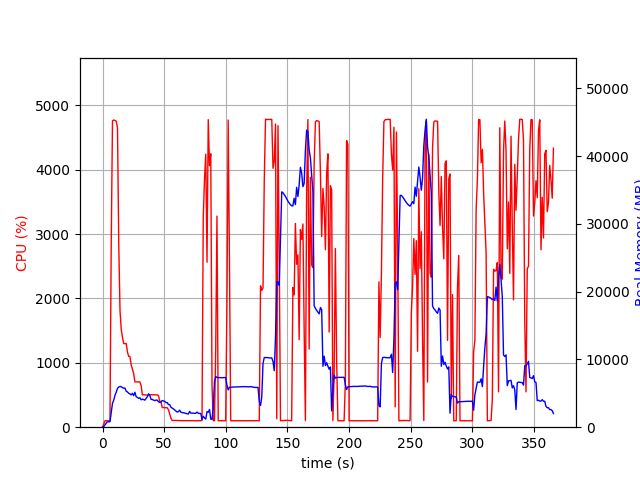

Source data for this figure (header and first rows):
elapsed_time, nproc, cpu, mem_real, mem_virtual
4.124641418457031e-05, 1, 0.0, 9.988, 3186
1.006, 1, 49.7, 105.1, 780.8
2.012, 1, 100.3, 361.1, 1901
3.02, 1, 100.3, 609.1, 3181
4.026, 1, 99.3, 803.8, 2669
5.033, 1, 100.3, 803.8, 2669
6.039, 1, 99.4, 803.8, 2669
7.046, 1, 2845, 2201, 8011
8.066, 1, 4762, 3513, 9461
9.087, 1, 4773, 3992, 9907
10.11, 1, 4767, 4720, 10678
11.13, 1, 4754, 5177, 11322
12.15, 1, 4648, 5741, 11977
13.16, 1, 2840, 5926, 12344
14.17, 1, 1814, 6018, 12642
15.18, 1, 1519, 5965, 12782
16.19, 1, 1396, 5835, 12846
17.2, 1, 1299, 5761, 13182
18.2, 1, 1299, 5771, 13182
19.21, 1, 1301, 5308, 13182
20.22, 1, 1167, 5200, 13358
21.23, 1, 1100, 5006, 13358
22.23, 1, 1099, 4920, 13358
23.24, 1, 968.5, 4771, 13358
24.25, 1, 902.1, 4996, 13566
25.26, 1, 834.6, 4651, 13694
26.27, 1, 704.6, 5157, 14162
27.28, 1, 703.2, 4505, 14290
28.28, 1, 704.3, 4391, 14290
29.29, 1, 703.3, 4251, 14290
30.3, 1, 703.3, 4344, 14290
31.31, 1, 646.5, 4038, 14290
32.32, 1, 502.2, 4141, 14290
33.33, 1, 503.4, 4075, 14290
34.34, 1, 502.5, 3990, 14290
35.35, 1, 500.6, 4250, 14290
36.36, 1, 499.8, 4487, 14290
37.36, 1, 502.3, 4930, 14482
38.37, 1, 501.4, 4684, 14706
39.38, 1, 506.3, 4102, 14706
40.39, 1, 501.7, 4105, 14706
41.4, 1, 504.8, 3983, 14706
42.41, 1, 502.3, 3931, 14706
43.42, 1, 502.8, 4005, 14706
44.43, 1, 502.4, 3984, 14706
45.44, 1, 489.4, 3764, 14706
46.45, 1, 402.4, 3669, 14706
47.45, 1, 388.6, 3735, 14706
48.46, 1, 304.4, 3936, 14706
49.47, 1, 306.3, 3880, 14706
50.48, 1, 303.1, 3810, 14706
51.49, 1, 303.3, 3623, 14706
52.5, 1, 303.1, 3634, 14706
53.51, 1, 269.6, 3337, 14706
54.52, 1, 203.3, 3338, 14706
55.53, 1, 138.8, 2937, 14706
56.53, 1, 104.1, 2827, 14706
57.54, 1, 105.1, 2700, 14706
58.55, 1, 105.0, 2537, 14706
59.56, 1, 105.0, 2386, 14706
... 303 more rows
